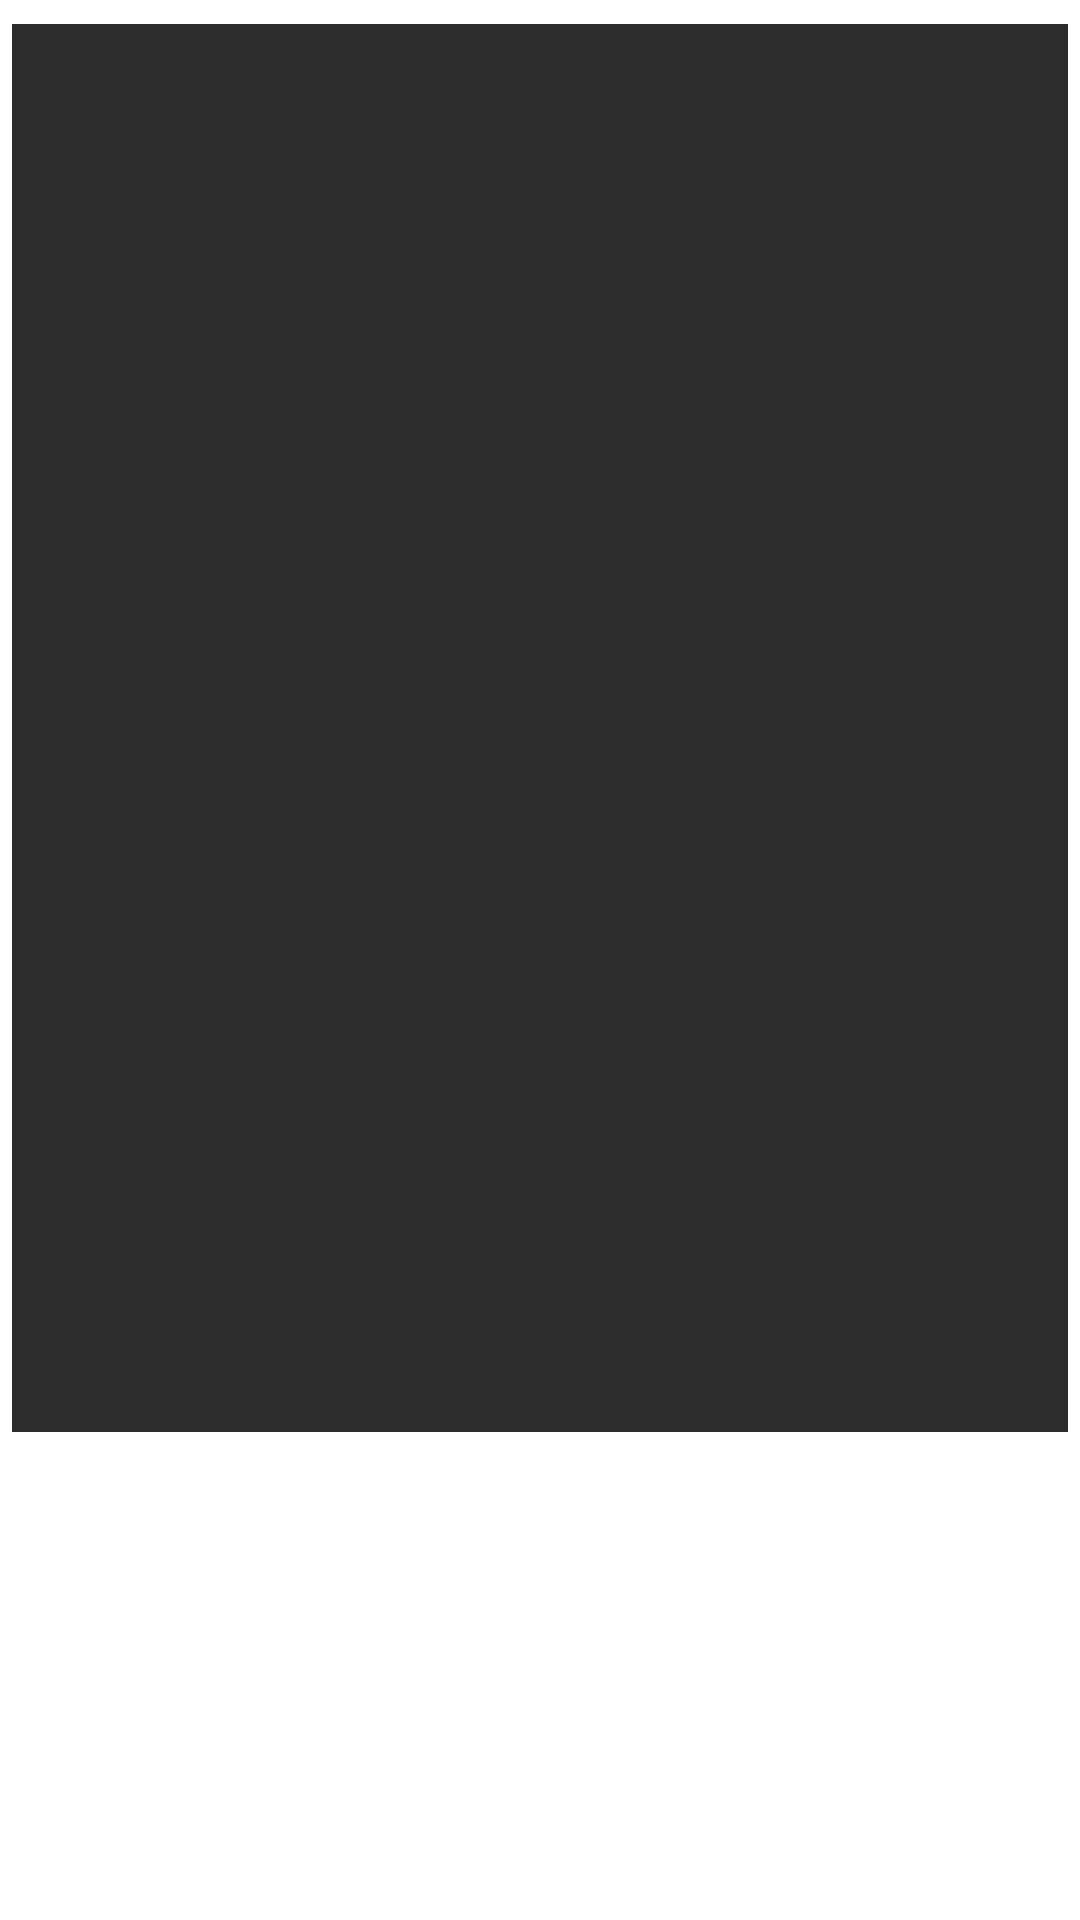

Layout XML and referenced resources for this Android screen:
<!-- AndroidManifest.xml: application theme Theme.NetflixApp -->
<!-- res/layout/movie_item_similar.xml -->
<?xml version="1.0" encoding="utf-8"?>
<androidx.constraintlayout.widget.ConstraintLayout
    xmlns:android="http://schemas.android.com/apk/res/android"
    xmlns:app="http://schemas.android.com/apk/res-auto"
    xmlns:tools="http://schemas.android.com/tools"
    android:layout_width="match_parent"
    android:layout_height="wrap_content"
    tools:showIn="@layout/activity_movie"
    >

    <ImageView
        android:id="@+id/cover_movie_item"
        android:layout_width="0dp"
        android:layout_height="0dp"
        android:scaleType="centerCrop"
        app:layout_constraintDimensionRatio="3:4"
        android:layout_marginStart="4dp"
        android:layout_marginEnd="4dp"
        android:layout_marginTop="8dp"
        app:layout_constraintEnd_toEndOf="parent"
        app:layout_constraintStart_toStartOf="parent"
        app:layout_constraintTop_toTopOf="parent"
        app:srcCompat="@drawable/placeholder_bg" />
</androidx.constraintlayout.widget.ConstraintLayout>
<!-- res/layout/activity_movie.xml (included above) -->
<?xml version="1.0" encoding="utf-8"?>
<androidx.constraintlayout.widget.ConstraintLayout xmlns:android="http://schemas.android.com/apk/res/android"
    xmlns:app="http://schemas.android.com/apk/res-auto"
    xmlns:tools="http://schemas.android.com/tools"
    android:layout_width="match_parent"
    android:layout_height="match_parent"
    tools:context=".MovieActivity">

    <androidx.appcompat.widget.Toolbar
        android:id="@+id/toolbar"
        android:layout_width="match_parent"
        android:layout_height="wrap_content"
        android:background="@color/black"
        android:minHeight="?attr/actionBarSize"
        app:layout_constraintStart_toStartOf="parent"
        app:layout_constraintEnd_toEndOf="parent"
        app:layout_constraintTop_toTopOf="parent"

        ></androidx.appcompat.widget.Toolbar>


</androidx.constraintlayout.widget.ConstraintLayout>
<!-- resources referenced by this layout -->
<resources>
  <color name="black">#FF000000</color>
  <!-- drawable placeholder_bg (drawable) -->
  <?xml version="1.0" encoding="utf-8"?>
  <shape xmlns:android="http://schemas.android.com/apk/res/android">
  <size android:width="335dp" android:height="600dp"></size>
      <solid android:color="@color/DarkGray"></solid>
  </shape>
  <style name="Theme.NetflixApp" parent="Theme.MaterialComponents.DayNight.NoActionBar">
          
          <item name="colorPrimary">@color/purple_500</item>
          <item name="colorPrimaryVariant">@color/purple_700</item>
          <item name="colorOnPrimary">@color/white</item>
          
          <item name="colorSecondary">@color/teal_200</item>
          <item name="colorSecondaryVariant">@color/teal_700</item>
          <item name="colorOnSecondary">@color/black</item>
          
          <item name="android:statusBarColor" tools:targetApi="l">?attr/colorPrimaryVariant</item>
          
      </style>
  <color name="DarkGray">#2C2C2C</color>
  <color name="purple_500">#FF6200EE</color>
  <color name="purple_700">#FF3700B3</color>
  <color name="white">#FFFFFFFF</color>
  <color name="teal_200">#FF03DAC5</color>
  <color name="teal_700">#FF018786</color>
</resources>
